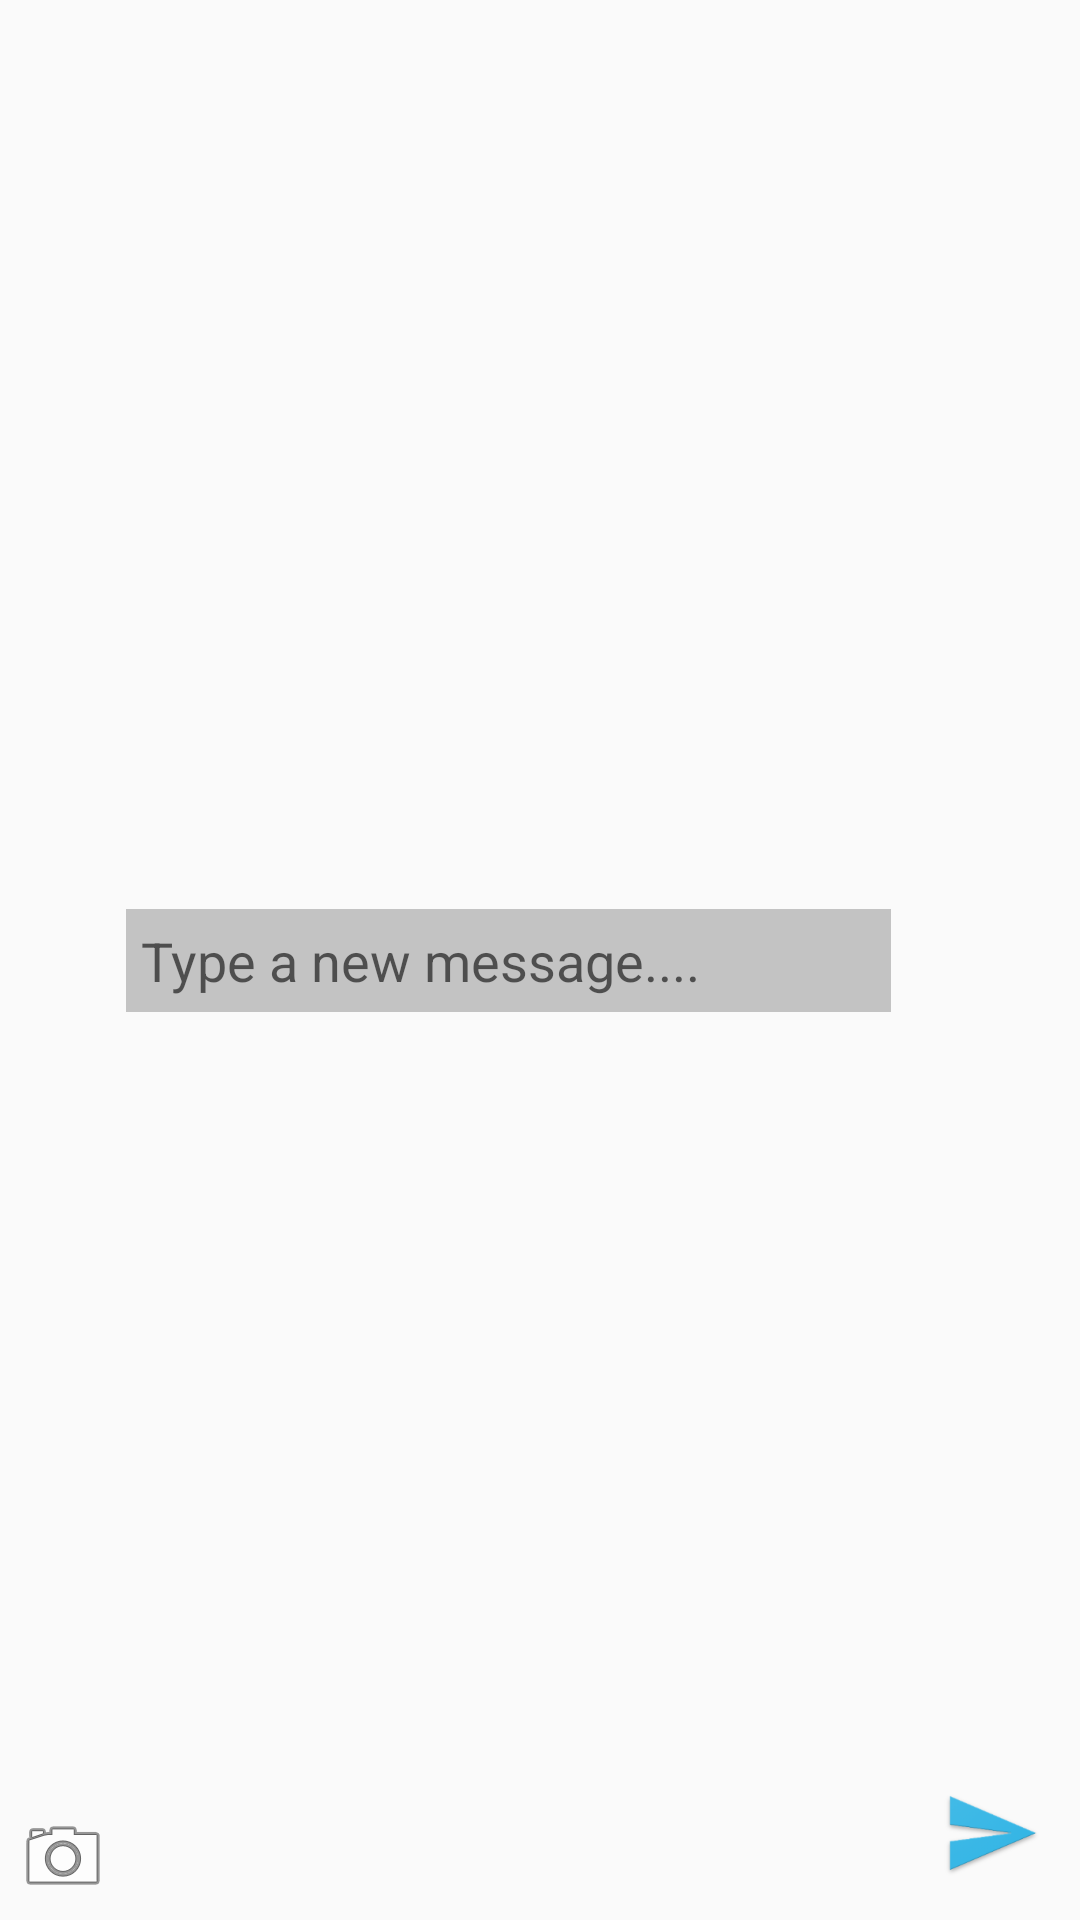

The Android layout XML behind this screen, and the referenced resources:
<!-- AndroidManifest.xml: application theme AppTheme -->
<!-- res/layout/conversation_input_layout.xml -->
<?xml version="1.0" encoding="utf-8"?>
<androidx.constraintlayout.widget.ConstraintLayout xmlns:android="http://schemas.android.com/apk/res/android"
    xmlns:anim="http://schemas.android.com/apk/res-auto"
    xmlns:tools="http://schemas.android.com/tools"
    android:id="@+id/lnrSend"
    android:layout_width="match_parent"
    android:layout_height="wrap_content"
    anim:layout_constraintBottom_toBottomOf="parent"
    tools:showIn="@layout/fragment_conversation_detail">

    <ImageView
        android:id="@+id/btn_start_camera"
        android:layout_width="wrap_content"
        android:layout_height="wrap_content"
        android:layout_margin="5dp"
        android:src="@android:drawable/ic_menu_camera"
        anim:layout_constraintBottom_toBottomOf="parent"
        anim:layout_constraintStart_toStartOf="parent"/>


    <EditText
        android:id="@+id/txtMessage"
        android:layout_width="0dp"
        android:layout_height="wrap_content"
        android:background="#c3c3c3"
        android:hint="Type a new message...."
        android:inputType="textMultiLine"
        android:maxLines="10"
        android:padding="5dp"
        android:textCursorDrawable="@null"
        android:layout_margin="5dp"
        anim:layout_constraintBottom_toBottomOf="parent"
        anim:layout_constraintEnd_toStartOf="@id/btnSend"
        anim:layout_constraintStart_toEndOf="@id/btn_start_camera"
        anim:layout_constraintTop_toTopOf="parent" />

    <ImageView
        android:id="@+id/btnSend"
        android:layout_width="wrap_content"
        android:layout_height="wrap_content"
        android:layout_margin="5dp"
        android:src="@mipmap/ic_send"
        anim:layout_constraintBottom_toBottomOf="parent"
        anim:layout_constraintEnd_toEndOf="parent"
        anim:layout_constraintStart_toEndOf="@id/txtMessage" />
</androidx.constraintlayout.widget.ConstraintLayout>
<!-- res/layout/fragment_conversation_detail.xml (included above) -->
<?xml version="1.0" encoding="utf-8"?>
<androidx.constraintlayout.widget.ConstraintLayout xmlns:android="http://schemas.android.com/apk/res/android"
    xmlns:anim="http://schemas.android.com/apk/res-auto"
    xmlns:app="http://schemas.android.com/apk/res-auto"
    xmlns:tools="http://schemas.android.com/tools"
    android:layout_width="match_parent"
    android:layout_height="match_parent"
    android:background="@color/conversation_detail_background"
    tools:context=".ui.conversationDetail.ConversationDetailFragment">

    <androidx.appcompat.widget.Toolbar
        android:id="@+id/toolbar"
        android:layout_width="match_parent"
        android:layout_height="wrap_content"
        android:layout_alignParentTop="true"
        android:background="@color/colorPrimary"
        app:layout_constraintTop_toTopOf="parent">

        <RelativeLayout
            android:layout_width="match_parent"
            android:layout_height="match_parent">

            <ImageView
                android:id="@+id/btnBack"
                android:layout_width="wrap_content"
                android:layout_height="wrap_content"
                android:layout_alignParentStart="true"
                android:layout_margin="5dp"
                android:src="@mipmap/ic_back" />

            <ImageView
                android:id="@+id/imageView"
                android:layout_width="50dp"
                android:layout_height="50dp"
                android:layout_centerVertical="true"
                android:layout_margin="5dp"
                android:layout_toRightOf="@id/btnBack"
                android:src="@mipmap/ic_profile" />

            <TextView
                android:id="@+id/txtFullName"
                android:layout_width="wrap_content"
                android:layout_height="wrap_content"
                android:layout_centerVertical="true"
                android:layout_margin="5dp"
                android:layout_toEndOf="@id/imageView"
                android:textColor="@android:color/white"
                android:textSize="18sp" />
        </RelativeLayout>
    </androidx.appcompat.widget.Toolbar>

    <androidx.recyclerview.widget.RecyclerView
        android:id="@+id/recycler_view"
        android:layout_width="match_parent"
        android:layout_height="0dp"
        android:layout_below="@id/toolbar"
        android:scrollbars="vertical"
        anim:layout_constraintBottom_toTopOf="@id/lnrSend"
        anim:layout_constraintTop_toBottomOf="@id/toolbar" />

    <androidx.constraintlayout.widget.ConstraintLayout
        android:id="@+id/lnrSend"
        android:layout_width="match_parent"
        android:layout_height="wrap_content"
        anim:layout_constraintBottom_toBottomOf="parent">

        <ImageView
            android:id="@+id/btnAttach"
            android:layout_width="wrap_content"
            android:layout_height="wrap_content"
            android:layout_marginEnd="5dp"
            android:src="@mipmap/ic_settings"
            anim:layout_constraintBottom_toBottomOf="parent"
            anim:layout_constraintStart_toStartOf="parent" />


        <EditText
            android:id="@+id/txtMessage"
            android:layout_width="0dp"
            android:layout_height="wrap_content"
            android:background="#c3c3c3"
            android:hint="Type a new message...."
            android:inputType="text"
            android:maxLines="10"
            android:padding="5dp"
            anim:layout_constraintBottom_toBottomOf="parent"
            anim:layout_constraintEnd_toStartOf="@id/btnSend"
            anim:layout_constraintStart_toEndOf="@id/btnAttach"
            anim:layout_constraintTop_toTopOf="parent" />

        <ImageView
            android:id="@+id/btnSend"
            android:layout_width="wrap_content"
            android:layout_height="wrap_content"
            android:layout_marginStart="5dp"
            android:src="@mipmap/ic_send"
            anim:layout_constraintBottom_toBottomOf="parent"
            anim:layout_constraintEnd_toEndOf="parent"
            anim:layout_constraintStart_toEndOf="@id/txtMessage" />
    </androidx.constraintlayout.widget.ConstraintLayout>
</androidx.constraintlayout.widget.ConstraintLayout>
<!-- resources referenced by this layout -->
<resources>
  <color name="colorPrimary">#008577</color>
  <color name="conversation_detail_background">#e5ddd5</color>
  <!-- mipmap ic_back: png bitmap (mipmap-hdpi, 2041 bytes) -->
  <!-- mipmap ic_send: png bitmap (mipmap-hdpi, 2326 bytes) -->
  <!-- mipmap ic_settings: png bitmap (mipmap-hdpi, 3319 bytes) -->
  <style name="AppTheme" parent="Theme.AppCompat.Light.NoActionBar">
          
          <item name="windowActionBar">false</item>
          <item name="windowNoTitle">true</item>
          <item name="colorPrimary">@color/colorPrimary</item>
          <item name="colorPrimaryDark">@color/colorPrimaryDark</item>
          <item name="colorAccent">@color/colorAccent</item>
          <item name="actionModeBackground">@color/actionModeBackground</item>
          <item name="android:windowContentTransitions">true</item>
          <item name="windowActionModeOverlay">true</item>
          <item name="autoCompleteTextViewStyle">@style/cursorColor</item>
      </style>
  <color name="colorPrimaryDark">#00574B</color>
  <color name="colorAccent">#3c3c3c</color>
  <style name="cursorColor" parent="Widget.AppCompat.AutoCompleteTextView">
          <item name="android:textCursorDrawable">@null</item>
      </style>
</resources>
